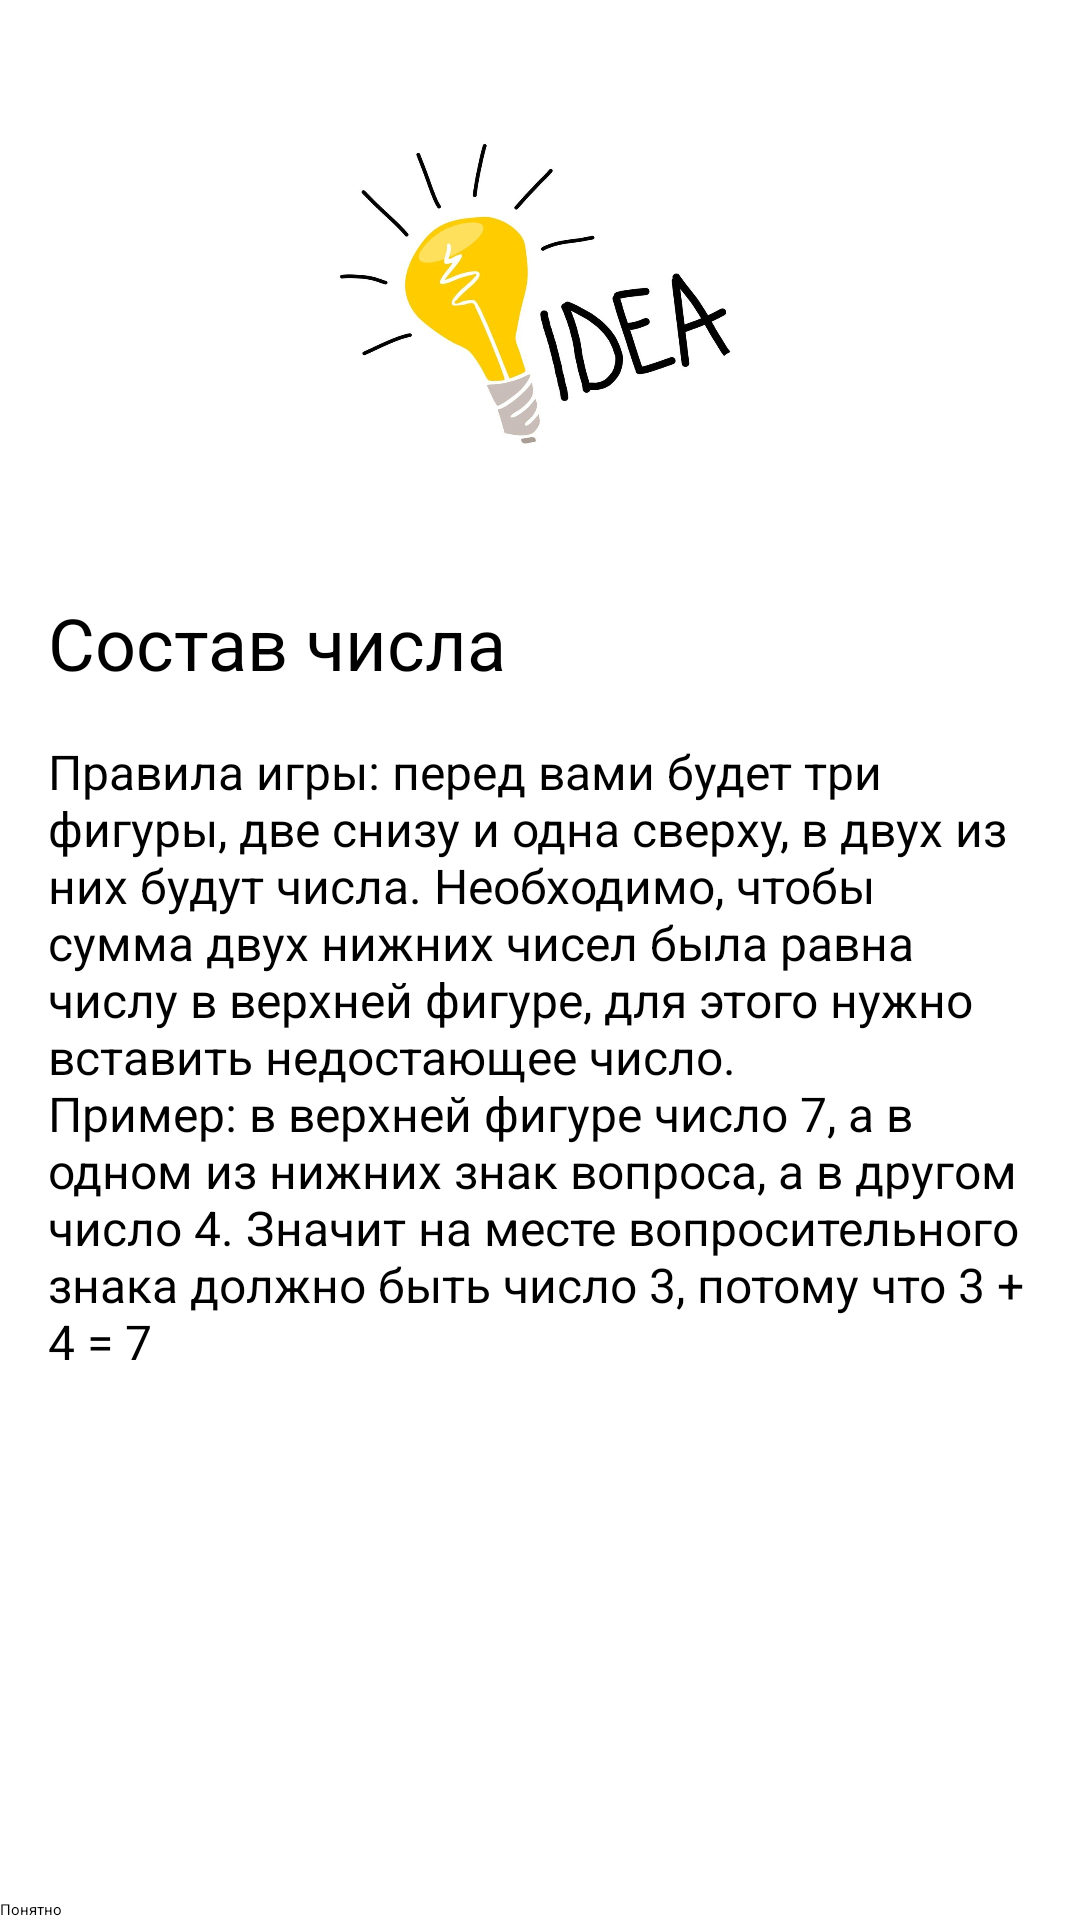

Here is an Android app screen rendered from its layout file. Give the layout XML and the strings, colors and styles it references.
<!-- AndroidManifest.xml: application theme Theme.Composition -->
<!-- res/layout/fragment_welcome.xml -->
<?xml version="1.0" encoding="utf-8"?>
<layout>

    <ScrollView xmlns:android="http://schemas.android.com/apk/res/android"
        xmlns:app="http://schemas.android.com/apk/res-auto"
        xmlns:tools="http://schemas.android.com/tools"
        android:layout_width="match_parent"
        android:layout_height="match_parent"
        android:fillViewport="true">

        <androidx.constraintlayout.widget.ConstraintLayout
            android:layout_width="match_parent"
            android:layout_height="wrap_content"
            android:orientation="vertical"
            tools:context=".presentation.WelcomeFragment">

            <ImageView
                android:id="@+id/iv_logo"
                android:layout_width="wrap_content"
                android:layout_height="150dp"
                android:layout_gravity="center"
                android:layout_margin="32dp"
                android:contentDescription="Welcome logo"
                android:src="@drawable/ic_brain"
                app:layout_constraintEnd_toEndOf="parent"
                app:layout_constraintStart_toStartOf="parent"
                app:layout_constraintTop_toTopOf="parent" />

            <TextView
                android:id="@+id/tv_title"
                android:layout_width="match_parent"
                android:layout_height="wrap_content"
                android:layout_margin="16dp"
                android:text="@string/composition_of_the_number"
                android:textColor="@color/black"
                android:textSize="24sp"
                app:layout_constraintTop_toBottomOf="@+id/iv_logo" />

            <TextView
                android:layout_width="match_parent"
                android:layout_height="wrap_content"
                android:layout_margin="16dp"
                android:text="@string/game_rules"
                android:textSize="16sp"
                app:layout_constraintTop_toBottomOf="@+id/tv_title" />

            <Button
                android:id="@+id/bt_understand"
                android:layout_width="match_parent"
                android:layout_height="wrap_content"
                android:layout_gravity="bottom"
                android:text="@string/understand"
                app:layout_constraintBottom_toBottomOf="parent" />

        </androidx.constraintlayout.widget.ConstraintLayout>

    </ScrollView>
</layout>
<!-- resources referenced by this layout -->
<resources>
  <color name="black">#FF000000</color>
  <!-- drawable ic_brain: jpg bitmap (drawable, 53727 bytes) -->
  <string name="composition_of_the_number">Состав числа</string>
  <string name="game_rules">Правила игры: перед вами будет три фигуры, две снизу и одна сверху, в двух из них будут числа. Необходимо, чтобы сумма двух нижних чисел была равна числу в верхней фигуре, для этого нужно вставить недостающее число. \nПример: в верхней фигуре число 7, а в одном из нижних знак вопроса, а в другом число 4. Значит на месте вопросительного знака должно быть число 3, потому что 3 + 4 = 7</string>
  <string name="understand">Понятно</string>
</resources>
